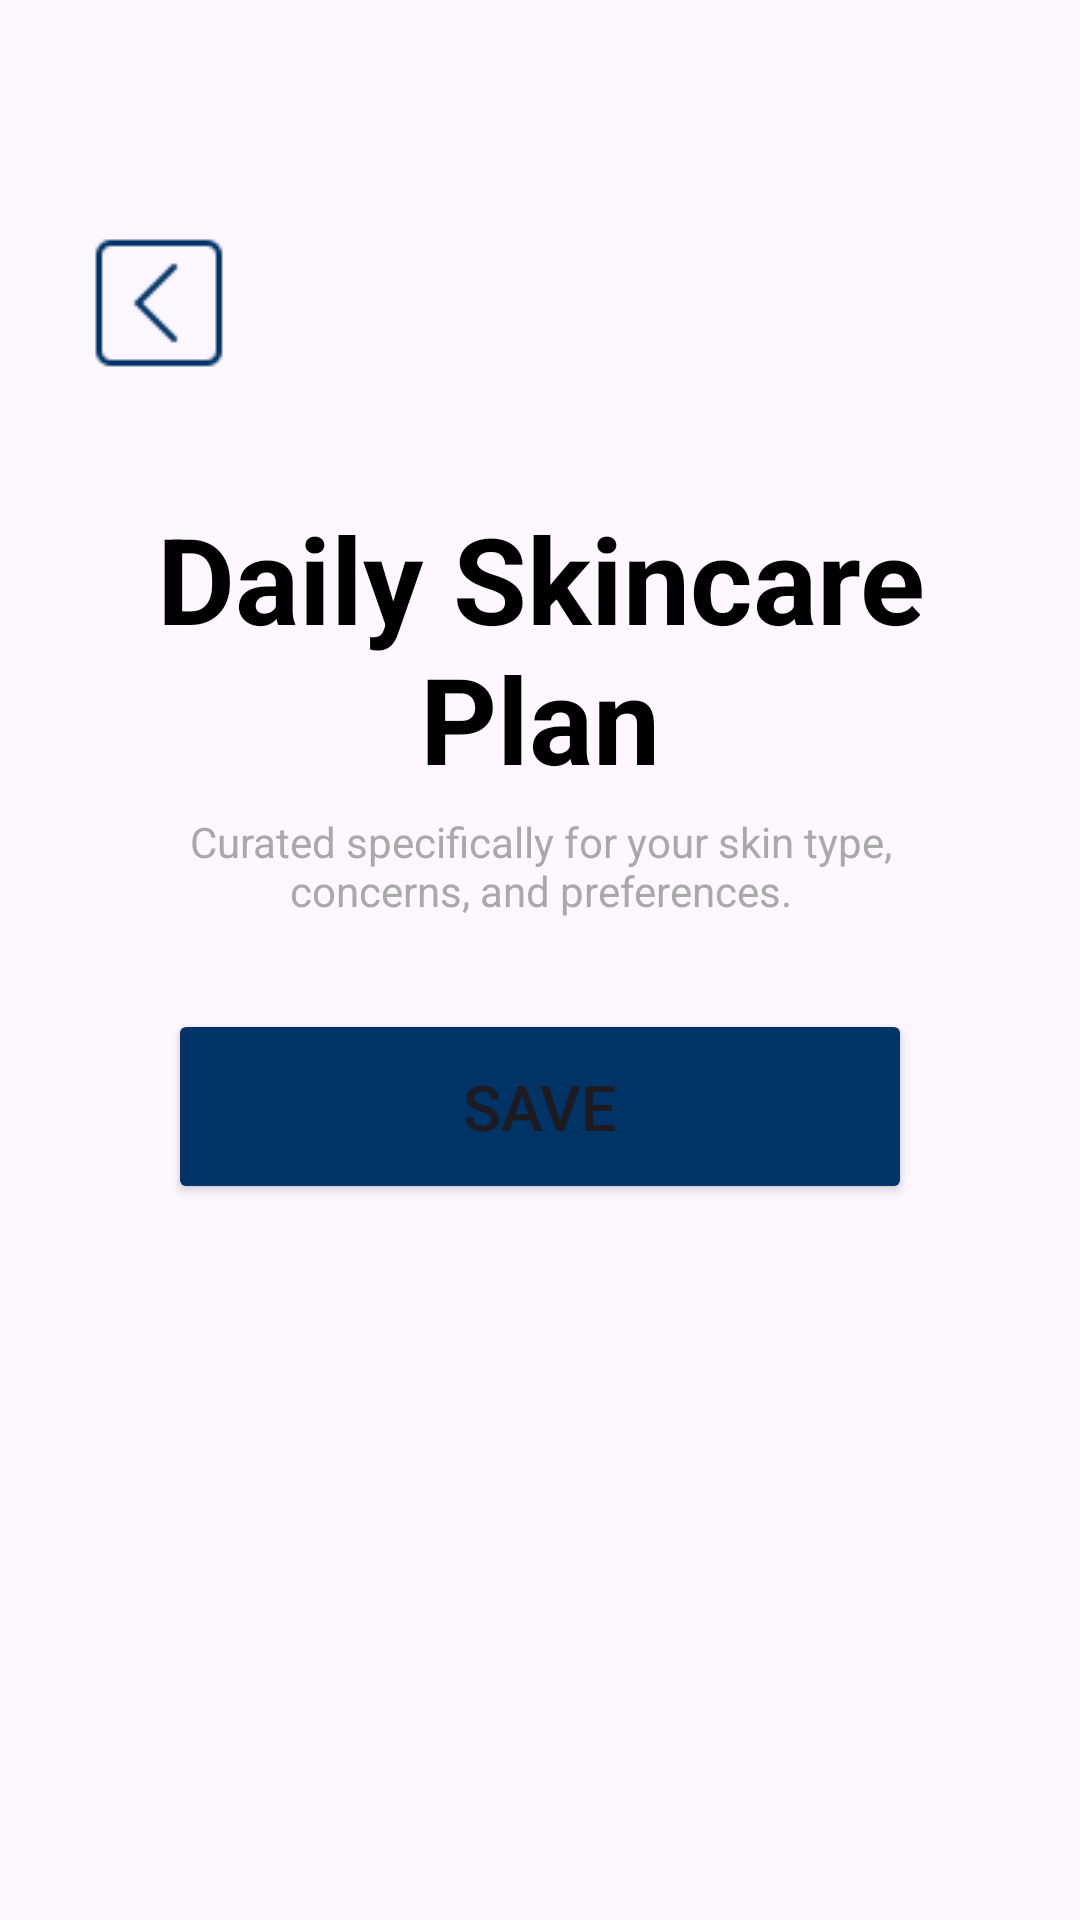

Reconstruct the res/layout file that produces this screen, plus the resources it refers to.
<!-- AndroidManifest.xml: application theme Theme.MyApplication2 -->
<!-- res/layout/routine_result_page.xml -->
<?xml version="1.0" encoding="utf-8"?>
<androidx.core.widget.NestedScrollView xmlns:android="http://schemas.android.com/apk/res/android"
    xmlns:app="http://schemas.android.com/apk/res-auto"
    android:layout_width="match_parent"
    android:layout_height="match_parent"
    android:fillViewport="true">

    <LinearLayout
        android:layout_width="match_parent"
        android:layout_height="wrap_content"
        android:orientation="vertical"
        android:padding="16dp">

        <ImageButton
            android:id="@+id/imageButton"
            android:layout_width="wrap_content"
            android:layout_height="wrap_content"
            android:backgroundTint="#00000000"
            android:layout_marginTop="50dp"
            android:contentDescription="back button"
            android:src="@drawable/back_btn"
            app:layout_constraintBottom_toBottomOf="parent"
            app:layout_constraintEnd_toEndOf="parent"
            app:layout_constraintHorizontal_bias="0.047"
            app:layout_constraintStart_toStartOf="parent"
            app:layout_constraintTop_toTopOf="parent"
            app:layout_constraintVertical_bias="0.09" />

        <TextView
            android:id="@+id/textView10"
            android:layout_width="match_parent"
            android:layout_height="wrap_content"
            android:layout_marginTop="30dp"
            android:gravity="center"
            android:text="Daily Skincare Plan"
            android:textColor="@color/black"
            android:textSize="40sp"
            android:textStyle="bold" />

        <TextView
            android:id="@+id/textView17"
            android:layout_width="match_parent"
            android:layout_height="wrap_content"
            android:layout_marginTop="5dp"
            android:layout_marginStart="40dp"
            android:layout_marginEnd="40dp"
            android:gravity="center"
            android:text="Curated specifically for your skin type, concerns, and preferences."
            android:textColor="@color/grey" />

        <androidx.recyclerview.widget.RecyclerView
            android:id="@+id/recyclerView"
            android:layout_width="match_parent"
            android:layout_height="wrap_content"
            android:nestedScrollingEnabled="false" />

        <Button
            android:id="@+id/button8"
            android:layout_width="match_parent"
            android:layout_height="65dp"
            android:layout_marginTop="30dp"
            android:layout_marginStart="40dp"
            android:layout_marginEnd="40dp"
            android:layout_marginBottom="20dp"
            android:backgroundTint="@color/dark_blue"
            android:text="Save"
            android:textSize="21sp"
            app:cornerRadius="8dp" />

    </LinearLayout>
</androidx.core.widget.NestedScrollView>
<!-- resources referenced by this layout -->
<resources>
  <color name="black">#FF000000</color>
  <color name="dark_blue">#003366</color>
  <color name="grey">#A9A9A9</color>
  <!-- drawable back_btn: png bitmap (drawable, 462 bytes) -->
  <style name="Theme.MyApplication2" parent="Theme.Material3.DayNight.NoActionBar">
          
          
      </style>
</resources>
